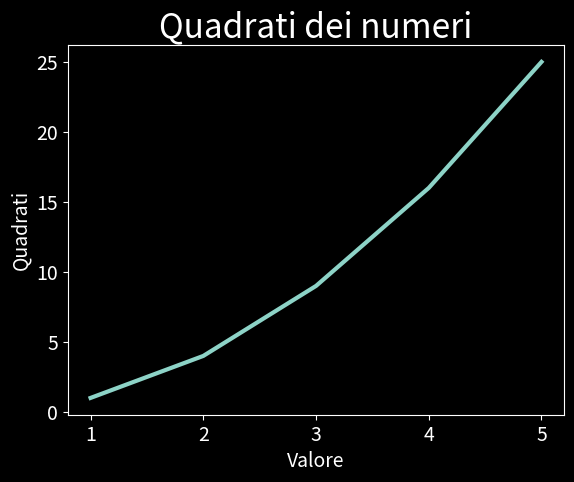

Reproduce this figure in Python.
import matplotlib.pyplot as plt

quadrati = [1, 4, 9, 16, 25]
input_valori = [1, 2, 3, 4, 5]
plt.style.use("dark_background")

fig, ax = plt.subplots()
ax.plot(input_valori,quadrati, linewidth = 3)

# impostare titolo del grafico e assi
ax.set_title("Quadrati dei numeri", fontsize = 24)
ax.set_xlabel("Valore", fontsize = 14)
ax.set_ylabel("Quadrati", fontsize = 14)
ax.tick_params(labelsize = 14)


plt.show()